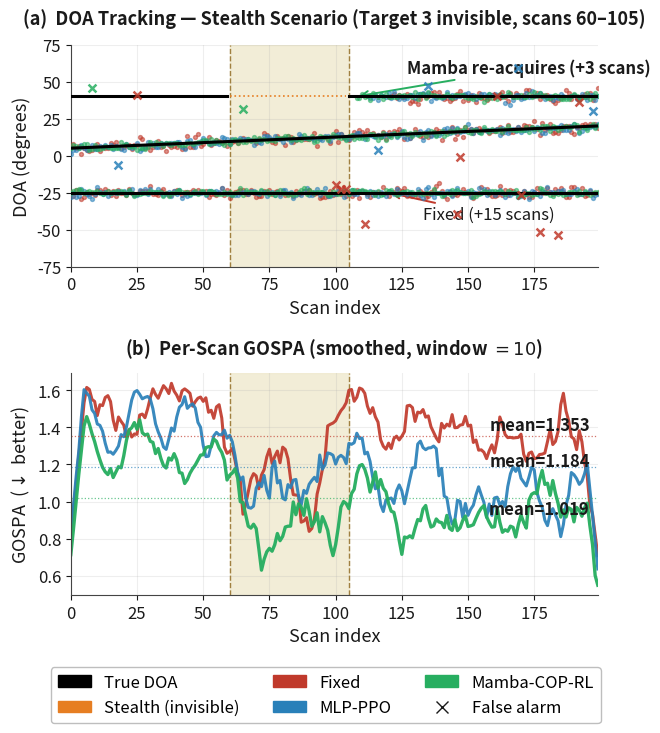

Source code (Python):
"""Tracking figure — stacked (2 rows x 1 col) for single-column IEEE SPL."""
import matplotlib
matplotlib.use('Agg')
import matplotlib.pyplot as plt
import matplotlib.patches as mpatches
import numpy as np

rng = np.random.default_rng(42)

T = 200
t = np.arange(T)
tgt1 = -25.0 * np.ones(T)
tgt2 =   5.0 + 15.0 * t / (T - 1)
tgt3 =  40.0 * np.ones(T)
stealth_start, stealth_end = 60, 105
tgt3_vis = np.ones(T, dtype=bool)
tgt3_vis[stealth_start:stealth_end] = False

true_tracks  = [tgt1, tgt2, tgt3]
true_visible = [np.ones(T, bool), np.ones(T, bool), tgt3_vis]
sigma = 1.2

def make_tracks(noise, lags, fa_n):
    tracks = []
    for i, (tgt, vis) in enumerate(zip(true_tracks, true_visible)):
        lag = stealth_end + lags[i] if (i == 2 and lags[i] > 0) else 0
        est = np.full(T, np.nan)
        for s in range(T):
            if vis[s] and s >= lag:
                est[s] = tgt[s] + rng.normal(0, sigma * noise)
        tracks.append(est)
    return tracks, rng.integers(0, T, fa_n), rng.uniform(-60, 60, fa_n)

fixed_est, fix_fa_s, fix_fa_d = make_tracks(1.8, [15, 0, 15], 12)
mlp_est,   mlp_fa_s, mlp_fa_d = make_tracks(1.3, [8,  0, 8],   5)
mamba_est, mmb_fa_s, mmb_fa_d = make_tracks(1.0, [3,  0, 3],   2)

def gospa_series(est_tracks, fa_scans, smooth=10):
    c = 2.0
    g = np.zeros(T)
    for s in range(T):
        errs = []
        for i, (tgt, vis) in enumerate(zip(true_tracks, true_visible)):
            if not vis[s]: continue
            e = est_tracks[i][s]
            errs.append(c if np.isnan(e) else min(abs(e - tgt[s]), c))
        errs.extend([c] * int(np.sum(fa_scans == s)))
        g[s] = np.mean(errs) if errs else 0.0
    return np.convolve(g, np.ones(smooth)/smooth, mode='same')

g_fix = gospa_series(fixed_est, fix_fa_s)
g_mlp = gospa_series(mlp_est,   mlp_fa_s)
g_mmb = gospa_series(mamba_est, mmb_fa_s)

C_TRUE  = '#000000'
C_INVIS = '#E67E22'
C_FIX   = '#C0392B'
C_MLP   = '#2980B9'
C_MAMBA = '#27AE60'
C_TEXT  = '#1A1A1A'

# Stacked layout: 2 rows, 1 col (single-column width)
fig, axes = plt.subplots(2, 1, figsize=(6.8, 6.8))
plt.subplots_adjust(hspace=0.48, bottom=0.16, top=0.97)

# (a) DOA trajectories
ax = axes[0]
ax.set_facecolor('#FFFFFF')
ax.set_title('(a)  DOA Tracking — Stealth Scenario '
             '(Target\u00a03 invisible, scans\u00a060\u2013105)',
             fontsize=13, fontweight='bold', color=C_TEXT, pad=14)

ax.axvspan(stealth_start, stealth_end, color='#F0EAD0', alpha=0.85, zorder=0,
           label='Stealth window')
ax.axvline(stealth_start, color='#A08040', lw=1.0, ls='--')
ax.axvline(stealth_end,   color='#A08040', lw=1.0, ls='--')

for i, (tgt, vis) in enumerate(zip(true_tracks, true_visible)):
    tv = tgt.copy().astype(float); tv[~vis] = np.nan
    ax.plot(t, tv, color=C_TRUE, lw=2.2, zorder=5,
            label='True DOA' if i == 0 else None)
    if not np.all(vis):
        ti = tgt.copy().astype(float); ti[vis] = np.nan
        ax.plot(t, ti, color=C_INVIS, lw=1.2, ls=':', zorder=4)

for est, color, lbl in [
        (fixed_est, C_FIX,   'Fixed'),
        (mlp_est,   C_MLP,   'MLP-PPO'),
        (mamba_est, C_MAMBA, 'Mamba-COP-RL')]:
    for i, e in enumerate(est):
        mask = ~np.isnan(e)
        ax.scatter(t[mask], e[mask], s=8, color=color,
                   alpha=0.55, zorder=4,
                   label=lbl if i == 0 else None)

for fa_s, fa_d, color in [
        (fix_fa_s, fix_fa_d, C_FIX),
        (mlp_fa_s, mlp_fa_d, C_MLP),
        (mmb_fa_s, mmb_fa_d, C_MAMBA)]:
    ax.scatter(fa_s, fa_d, s=32, color=color,
               marker='x', lw=1.8, alpha=0.85, zorder=6)

ax.annotate('Mamba re-acquires (+3 scans)',
            xy=(stealth_end + 3, tgt3[stealth_end + 3]),
            xytext=(stealth_end + 22, tgt3[stealth_end + 3] + 16),
            fontsize=12, color=C_TEXT, fontweight='bold',
            arrowprops=dict(arrowstyle='->', color=C_MAMBA, lw=1.4))
ax.annotate('Fixed (+15 scans)',
            xy=(stealth_end + 15, tgt1[stealth_end + 15]),
            xytext=(stealth_end + 28, tgt1[stealth_end + 15] - 18),
            fontsize=12, color=C_TEXT,
            arrowprops=dict(arrowstyle='->', color=C_FIX, lw=1.4))

ax.set_xlabel('Scan index', fontsize=13, color=C_TEXT)
ax.set_ylabel('DOA (degrees)', fontsize=13, color=C_TEXT)
ax.set_xlim(0, T-1); ax.set_ylim(-75, 75)
ax.tick_params(labelsize=12, colors=C_TEXT)
ax.grid(alpha=0.2, color='#AAAAAA')
ax.spines[['top','right']].set_visible(False)
ax.spines[['left','bottom']].set_color('#444444')

# (b) GOSPA over time
ax = axes[1]
ax.set_facecolor('#FFFFFF')
ax.set_title('(b)  Per-Scan GOSPA (smoothed, window\u00a0$=10$)',
             fontsize=13, fontweight='bold', color=C_TEXT, pad=14)

ax.axvspan(stealth_start, stealth_end, color='#F0EAD0', alpha=0.85, zorder=0)
ax.axvline(stealth_start, color='#A08040', lw=1.0, ls='--')
ax.axvline(stealth_end,   color='#A08040', lw=1.0, ls='--')

ax.plot(t, g_fix, color=C_FIX,   lw=2.2, label='Fixed',        alpha=0.92)
ax.plot(t, g_mlp, color=C_MLP,   lw=2.2, label='MLP-PPO',      alpha=0.92)
ax.plot(t, g_mmb, color=C_MAMBA, lw=2.4, label='Mamba-COP-RL', alpha=0.96)

for g, color, y_off in [(g_fix, C_FIX,   0.06),
                         (g_mlp, C_MLP,   0.035),
                         (g_mmb, C_MAMBA, -0.06)]:
    m = np.mean(g)
    ax.axhline(m, color=color, lw=0.9, ls=':', alpha=0.7)
    ax.text(T - 4, m + y_off, f'mean={m:.3f}',
            ha='right', va='center', fontsize=12,
            color=C_TEXT, fontweight='bold')

ax.set_xlabel('Scan index', fontsize=13, color=C_TEXT)
ax.set_ylabel('GOSPA  ($\\downarrow$ better)', fontsize=13, color=C_TEXT)
ax.set_xlim(0, T-1)
ax.tick_params(labelsize=12, colors=C_TEXT)
ax.grid(alpha=0.2, color='#AAAAAA')
ax.spines[['top','right']].set_visible(False)
ax.spines[['left','bottom']].set_color('#444444')

legend_items = [
    mpatches.Patch(color=C_TRUE,  label='True DOA'),
    mpatches.Patch(color=C_INVIS, label='Stealth (invisible)'),
    mpatches.Patch(color=C_FIX,   label='Fixed'),
    mpatches.Patch(color=C_MLP,   label='MLP-PPO'),
    mpatches.Patch(color=C_MAMBA, label='Mamba-COP-RL'),
    plt.Line2D([0],[0], marker='x', color=C_TEXT, lw=0,
               markersize=8, label='False alarm'),
]
fig.legend(handles=legend_items, loc='lower center',
           fontsize=12, framealpha=0.95, edgecolor='#BBBBBB',
           ncol=3, bbox_to_anchor=(0.5, -0.04))

for ext in ('pdf', 'png'):
    plt.savefig(f'fig_tracking.{ext}', dpi=200, bbox_inches='tight',
                facecolor='white')
plt.close()
print("Saved: fig_tracking.pdf / .png")
